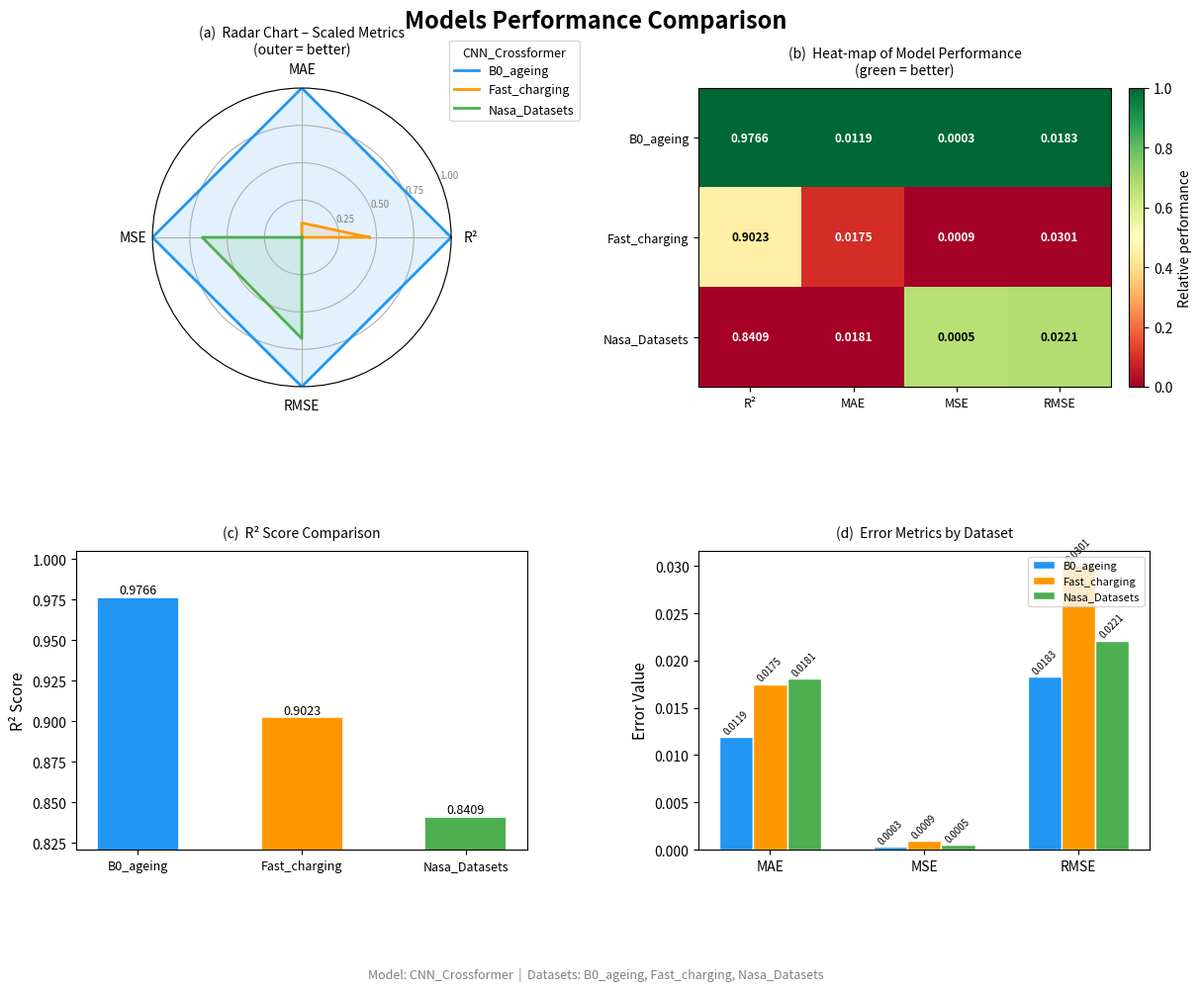

Python code for this plot:
import numpy as np
import matplotlib.pyplot as plt
import matplotlib.gridspec as gridspec

# ══════════════════════════════════════════════════════
#  ★  FILL IN YOUR CNN_Crossformer RESULTS BELOW
# ══════════════════════════════════════════════════════

MODEL_NAME = "CNN_Crossformer"

DATASETS = ["B0_ageing", "Fast_charging", "Nasa_Datasets"]

# [R2_SCORE, MAE, MSE, RMSE]  ← replace with your actual numbers
METRICS = {
    "B0_ageing":      [0.9766, 0.0119, 0.0003, 0.0183],
    "Fast_charging":  [0.9023, 0.0175, 0.0009, 0.0301],
    "Nasa_Datasets":  [0.8409, 0.0181, 0.0005, 0.0221],
}

# ══════════════════════════════════════════════════════
#  Config
# ══════════════════════════════════════════════════════
METRIC_LABELS = ["R²", "MAE", "MSE", "RMSE"]
COLORS = ["#2196F3", "#FF9800", "#4CAF50"]

metric_arr = np.array([METRICS[ds] for ds in DATASETS])   # shape (3, 4)

col_min   = metric_arr.min(axis=0)
col_max   = metric_arr.max(axis=0)
col_range = np.where(col_max - col_min == 0, 1e-9, col_max - col_min)

# Radar: outer = better
scaled = np.zeros_like(metric_arr)
scaled[:, 0] = (metric_arr[:, 0] - col_min[0]) / col_range[0]          # R²: high = good
for c in range(1, 4):
    scaled[:, c] = 1 - (metric_arr[:, c] - col_min[c]) / col_range[c]  # errors: low = good

# Heatmap: green = better
norm_heat = np.zeros_like(metric_arr)
norm_heat[:, 0] = (metric_arr[:, 0] - col_min[0]) / col_range[0]
for c in range(1, 4):
    norm_heat[:, c] = 1 - (metric_arr[:, c] - col_min[c]) / col_range[c]

# ══════════════════════════════════════════════════════
#  Figure layout  ← KEY FIX: top=0.88 leaves room for suptitle
# ══════════════════════════════════════════════════════
fig = plt.figure(figsize=(14, 10))

# suptitle pushed well above the subplots
fig.suptitle("Models Performance Comparison", fontsize=17,
             fontweight="bold", y=0.96)

gs = gridspec.GridSpec(2, 2, figure=fig,
                       hspace=0.55, wspace=0.38,
                       top=0.88)          # ← subplots start below 0.88

# ── (a) Radar ─────────────────────────────────────────
N = len(METRIC_LABELS)
angles = np.linspace(0, 2 * np.pi, N, endpoint=False).tolist()
angles += angles[:1]

ax_r = fig.add_subplot(gs[0, 0], polar=True)
for i, ds in enumerate(DATASETS):
    vals = scaled[i].tolist() + [scaled[i][0]]
    ax_r.plot(angles, vals, color=COLORS[i], linewidth=2, label=ds)
    ax_r.fill(angles, vals, color=COLORS[i], alpha=0.13)

ax_r.set_thetagrids(np.degrees(angles[:-1]), METRIC_LABELS, fontsize=10)
ax_r.set_ylim(0, 1)
ax_r.set_yticks([0.25, 0.50, 0.75, 1.00])
ax_r.set_yticklabels(["0.25", "0.50", "0.75", "1.00"], fontsize=7, color="grey")

# ← pad=25 pushes subplot title well clear of the radar ring
ax_r.set_title("(a)  Radar Chart – Scaled Metrics\n(outer = better)",
               fontsize=10, pad=25)

ax_r.legend(loc="upper right", bbox_to_anchor=(1.45, 1.18), fontsize=9,
            title=MODEL_NAME, title_fontsize=9)

# ── (b) Heat-map ──────────────────────────────────────
ax_h = fig.add_subplot(gs[0, 1])
im = ax_h.imshow(norm_heat, cmap="RdYlGn", aspect="auto", vmin=0, vmax=1)
plt.colorbar(im, ax=ax_h, fraction=0.046, pad=0.04, label="Relative performance")

ax_h.set_xticks(range(4))
ax_h.set_xticklabels(METRIC_LABELS, fontsize=9)
ax_h.set_yticks(range(3))
ax_h.set_yticklabels(DATASETS, fontsize=9)
ax_h.set_title("(b)  Heat-map of Model Performance\n(green = better)", fontsize=10, pad=10)

for r in range(3):
    for c in range(4):
        raw = metric_arr[r, c]
        txt = f"{raw:.4f}"
        contrast = "black" if 0.2 < norm_heat[r, c] < 0.8 else "white"
        ax_h.text(c, r, txt, ha="center", va="center",
                  fontsize=8.5, color=contrast, fontweight="bold")

# ── (c) R² bar chart ──────────────────────────────────
ax_b = fig.add_subplot(gs[1, 0])
r2_vals = [METRICS[ds][0] for ds in DATASETS]
bars = ax_b.bar(DATASETS, r2_vals, color=COLORS, width=0.5,
                edgecolor="white", linewidth=1.2)

y_min = max(0.0, min(r2_vals) - 0.02)
ax_b.set_ylim(y_min, 1.005)
ax_b.set_ylabel("R² Score", fontsize=11)
ax_b.set_title("(c)  R² Score Comparison", fontsize=10, pad=10)
ax_b.tick_params(axis="x", labelsize=9)
for bar, val in zip(bars, r2_vals):
    ax_b.text(bar.get_x() + bar.get_width() / 2,
              bar.get_height() + 0.0005,
              f"{val:.4f}", ha="center", va="bottom", fontsize=9)

# ── (d) Grouped error metrics bar chart ───────────────
ax_g = fig.add_subplot(gs[1, 1])

error_metrics = ["MAE", "MSE", "RMSE"]
error_idx     = [1, 2, 3]
n_datasets    = len(DATASETS)
x             = np.arange(len(error_metrics))
bar_width     = 0.22
offsets       = np.linspace(-(n_datasets - 1) / 2,
                             (n_datasets - 1) / 2,
                             n_datasets) * bar_width

for i, ds in enumerate(DATASETS):
    vals   = [METRICS[ds][idx] for idx in error_idx]
    bars_g = ax_g.bar(x + offsets[i], vals, width=bar_width,
                      color=COLORS[i], label=ds,
                      edgecolor="white", linewidth=1.0)
    for bar, val in zip(bars_g, vals):
        ax_g.text(bar.get_x() + bar.get_width() / 2,
                  bar.get_height() + 0.0001,
                  f"{val:.4f}", ha="center", va="bottom",
                  fontsize=7, rotation=45)

ax_g.set_xticks(x)
ax_g.set_xticklabels(error_metrics, fontsize=10)
ax_g.set_ylabel("Error Value", fontsize=11)
ax_g.set_title("(d)  Error Metrics by Dataset", fontsize=10, pad=10)
ax_g.legend(fontsize=8, loc="upper right")

# ── Footer ────────────────────────────────────────────
fig.text(0.5, -0.02,
         f"Model: {MODEL_NAME}  |  Datasets: {', '.join(DATASETS)}",
         ha="center", fontsize=9, color="grey")

plt.savefig(f"{MODEL_NAME}_performance.png", dpi=150, bbox_inches="tight")
plt.show()
print(f"✓ Saved → {MODEL_NAME}_performance.png")
